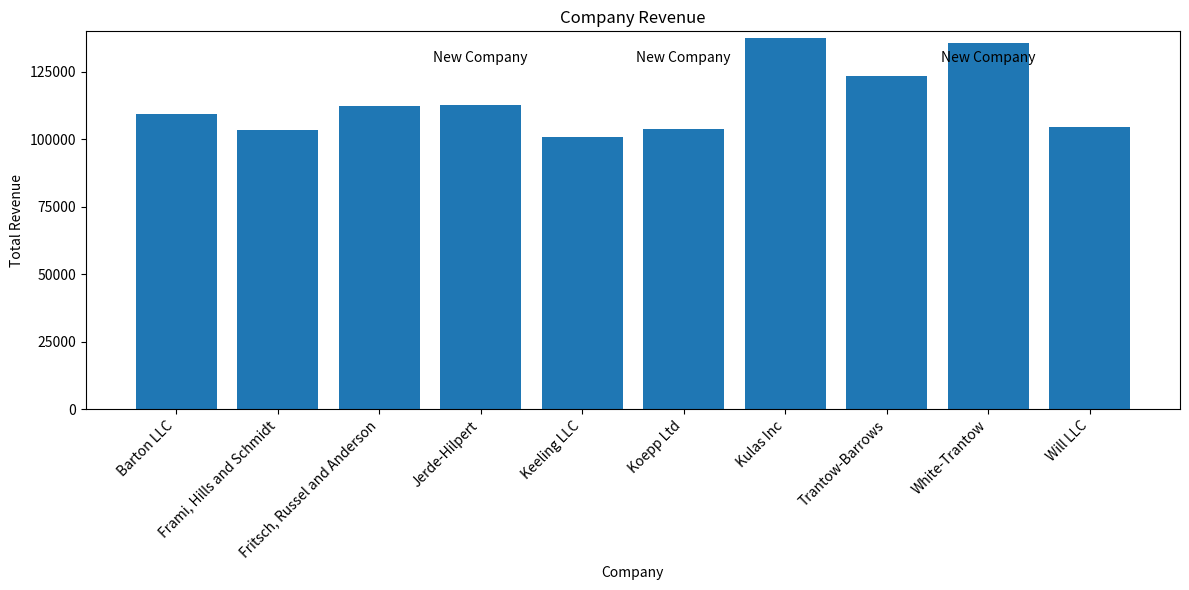

Recreate this plot in Python.
import matplotlib.pyplot as plt



# print(plt.style.available)
# plt.style.use('fivethirtyeight')
# plt.style.use('ggplot')


plt.rcParams.update({'figure.autolayout': True})
data = {
    'Barton LLC': 109438.50,
    'Frami, Hills and Schmidt': 103569.59,
    'Fritsch, Russel and Anderson': 112214.71,
    'Jerde-Hilpert': 112591.43,
    'Keeling LLC': 100934.30,
    'Koepp Ltd': 103660.54,
    'Kulas Inc': 137351.96,
    'Trantow-Barrows': 123381.38,
    'White-Trantow': 135841.99,
    'Will LLC': 104437.60
}
group_data = list(data.values())
group_names = list(data.keys())

fig, ax = plt.subplots(figsize=(12, 6))
ax.bar(group_names, group_data)
plt.xticks(group_names, rotation=45, horizontalalignment='right')
ax.set_yticks([0, 25e3, 50e3, 75e3, 100e3, 125e3])

for group in [3, 5, 8]:
    ax.text(group, 130000, "New Company", fontsize=10, verticalalignment="center",horizontalalignment='center')

ax.set(ylim=[0, 140000], ylabel='Total Revenue', xlabel='Company', title='Company Revenue')
plt.show()